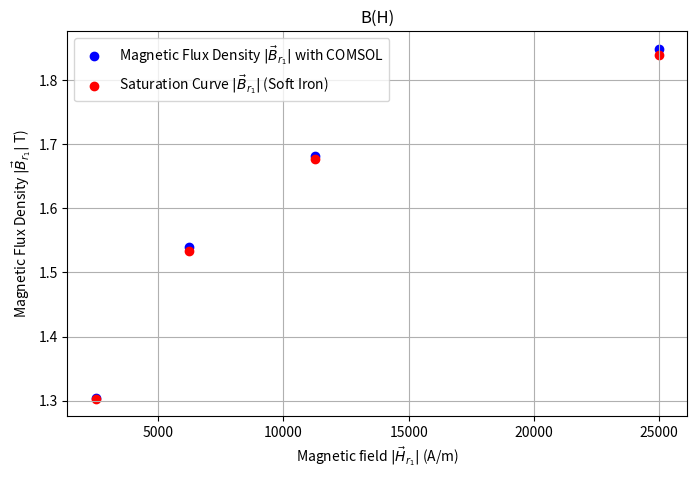

Reproduce this figure in Python.
import numpy as np
import matplotlib.pyplot as plt

# Data
current = np.array([2.0, 0.9, 0.5, 0.2])
numerical = np.array([1.849, 1.682, 1.54, 1.303829])
theoretical = np.array([1.8388, 1.6768, 1.5337, 1.30335])

magnetic_field = (current * 125) / (10*10**-3)

# Plot
plt.figure(figsize=(8, 5))
plt.scatter(magnetic_field, numerical, color='blue', label=r'Magnetic Flux Density $|\vec{B}_{r_1}|$ with COMSOL')
plt.scatter(magnetic_field, theoretical, color='red', label=r'Saturation Curve $|\vec{B}_{r_1}|$ (Soft Iron)')

# Labels and Legend
plt.xlabel(r'Magnetic field $|\vec{H}_{r_1}|$ (A/m)')
plt.ylabel(r'Magnetic Flux Density $|\vec{B}_{r_1}|$ T)')
plt.title(r'B(H)')
plt.legend()
plt.grid(True)
plt.show()